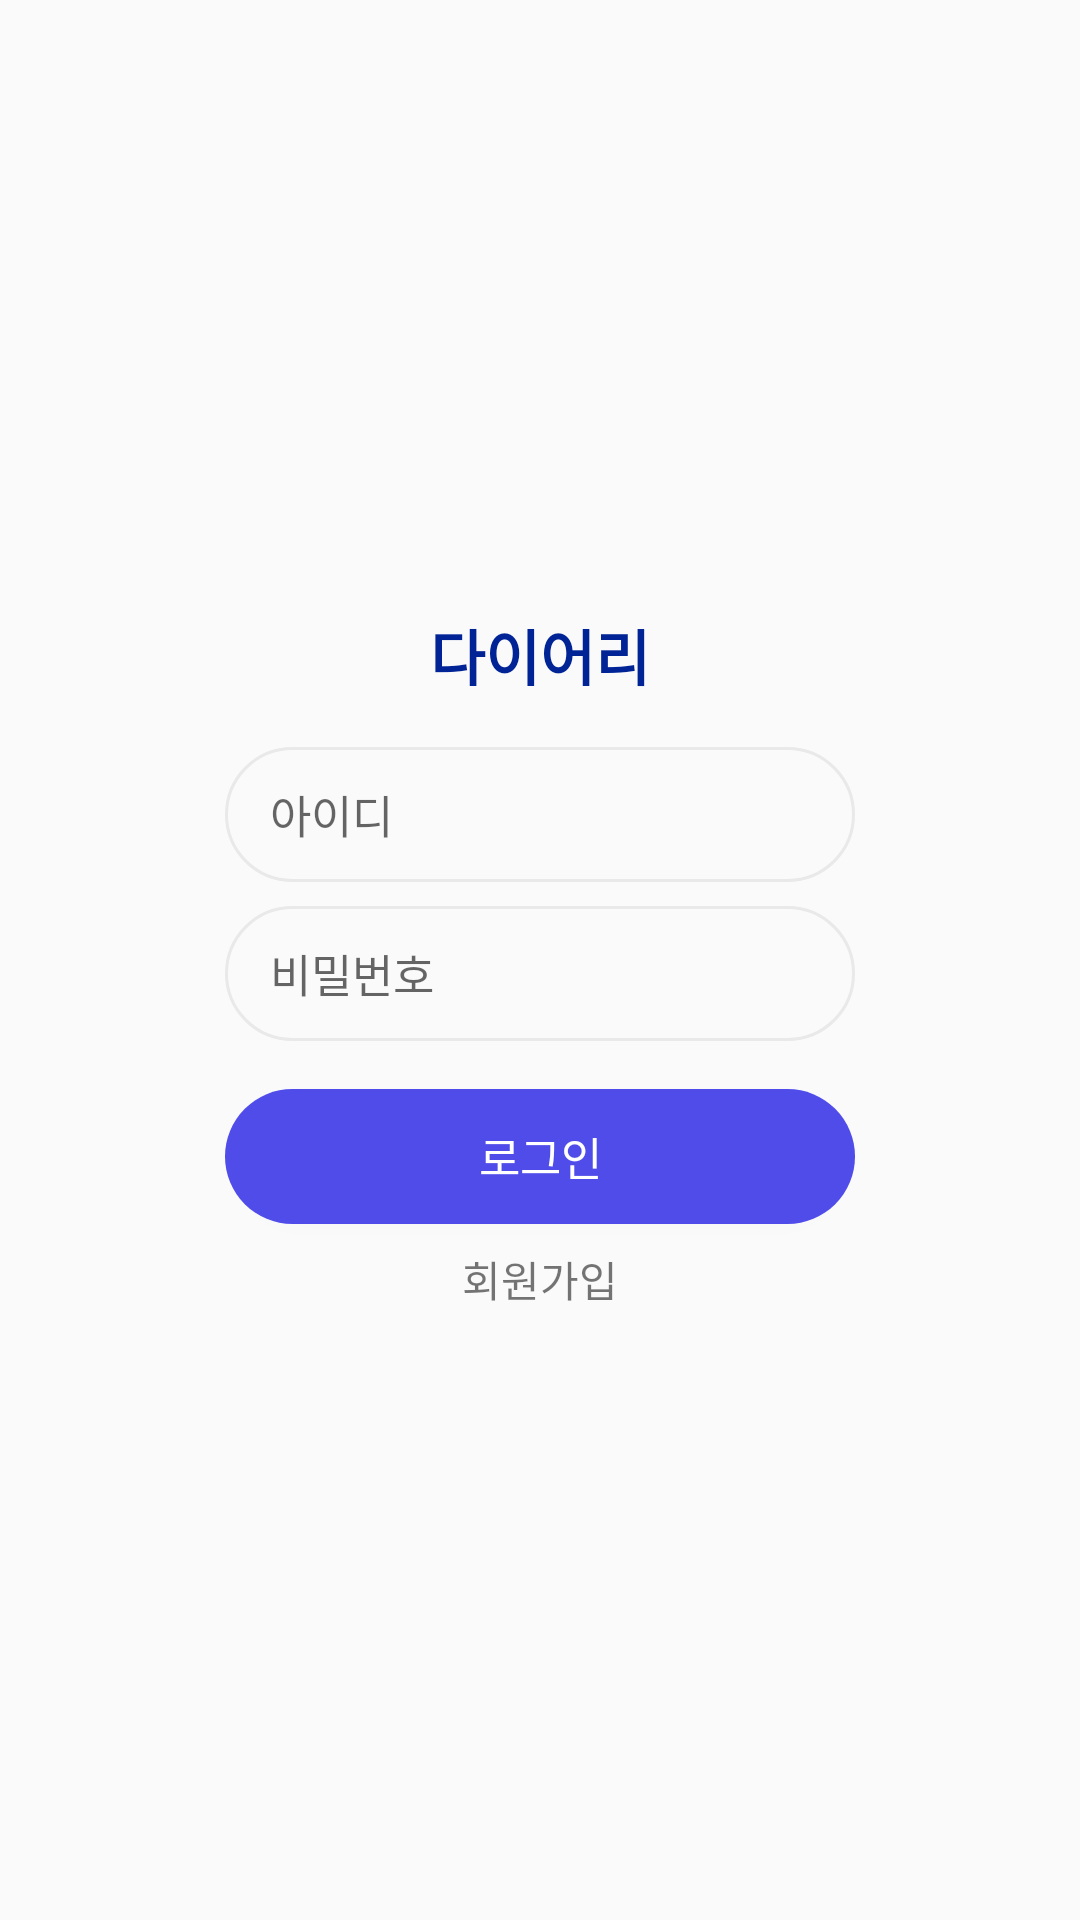

Reconstruct the res/layout file that produces this screen, plus the resources it refers to.
<!-- AndroidManifest.xml: application theme Theme.Diary -->
<!-- res/layout/activity_main.xml -->
<?xml version="1.0" encoding="utf-8"?>
<androidx.constraintlayout.widget.ConstraintLayout xmlns:android="http://schemas.android.com/apk/res/android"
    xmlns:app="http://schemas.android.com/apk/res-auto"
    xmlns:tools="http://schemas.android.com/tools"
    android:layout_width="match_parent"
    android:layout_height="match_parent"
    tools:context=".MainActivity">


    <EditText
        android:id="@+id/id"
        android:layout_width="210dp"
        android:layout_height="45dp"
        android:layout_marginTop="16dp"
        android:background="@drawable/input_round"
        android:ems="10"
        android:hint="아이디"
        android:inputType="textPersonName"
        android:paddingLeft="15dp"
        android:textSize="15sp"
        app:layout_constraintBottom_toTopOf="@+id/pw"
        app:layout_constraintEnd_toEndOf="@+id/titleView"
        app:layout_constraintHorizontal_bias="0.5"
        app:layout_constraintStart_toStartOf="@+id/titleView"
        app:layout_constraintTop_toBottomOf="@+id/titleView" />

    <EditText
        android:id="@+id/pw"
        android:layout_width="210dp"
        android:layout_height="45dp"
        android:layout_marginTop="8dp"
        android:background="@drawable/input_round"
        android:ems="10"
        android:hint="비밀번호"
        android:inputType="textPassword"
        android:paddingLeft="15dp"
        android:textSize="15sp"
        app:layout_constraintBottom_toTopOf="@+id/login_button"
        app:layout_constraintEnd_toEndOf="@+id/id"
        app:layout_constraintHorizontal_bias="0.5"
        app:layout_constraintStart_toStartOf="@+id/id"
        app:layout_constraintTop_toBottomOf="@+id/id" />

    <Button
        android:id="@+id/login_button"
        android:layout_width="210dp"
        android:layout_height="45dp"
        android:layout_marginTop="16dp"
        android:background="@drawable/button_round"
        android:text="로그인"
        android:textColor="#FFFFFF"
        android:textSize="15sp"
        app:layout_constraintBottom_toTopOf="@+id/joinView"
        app:layout_constraintEnd_toEndOf="@+id/pw"
        app:layout_constraintHorizontal_bias="0.5"
        app:layout_constraintStart_toStartOf="@+id/pw"
        app:layout_constraintTop_toBottomOf="@+id/pw" />

    <androidx.constraintlayout.widget.Guideline
        android:id="@+id/guideline"
        android:layout_width="wrap_content"
        android:layout_height="wrap_content"
        android:orientation="vertical"
        app:layout_constraintGuide_begin="205dp" />

    <TextView
        android:id="@+id/titleView"
        android:layout_width="wrap_content"
        android:layout_height="wrap_content"
        android:text="다이어리"
        android:textColor="#002495"
        android:textSize="20sp"
        android:textStyle="bold"
        app:layout_constraintBottom_toTopOf="@+id/id"
        app:layout_constraintEnd_toEndOf="parent"
        app:layout_constraintHorizontal_bias="0.5"
        app:layout_constraintStart_toStartOf="parent"
        app:layout_constraintTop_toTopOf="parent"
        app:layout_constraintVertical_chainStyle="packed" />

    <TextView
        android:id="@+id/joinView"
        android:layout_width="wrap_content"
        android:layout_height="wrap_content"
        android:layout_marginTop="8dp"
        android:text="회원가입"
        android:textSize="14sp"
        app:layout_constraintBottom_toBottomOf="parent"
        app:layout_constraintEnd_toEndOf="@+id/login_button"
        app:layout_constraintHorizontal_bias="0.5"
        app:layout_constraintStart_toStartOf="@+id/login_button"
        app:layout_constraintTop_toBottomOf="@+id/login_button" />

</androidx.constraintlayout.widget.ConstraintLayout>
<!-- resources referenced by this layout -->
<resources>
  <!-- drawable button_round (drawable) -->
  <?xml version="1.0" encoding="utf-8"?>
  <shape xmlns:android="http://schemas.android.com/apk/res/android">
      <solid android:color="@color/main_blue"/>
      <corners
          android:topRightRadius="25dp"
          android:topLeftRadius="25dp"
          android:bottomRightRadius="25dp"
          android:bottomLeftRadius="25dp"/>
  </shape>
  <!-- drawable input_round (drawable) -->
  <?xml version="1.0" encoding="utf-8"?>
  <shape xmlns:android="http://schemas.android.com/apk/res/android">
      <stroke
          android:width="1dp"
          android:color="@color/light_gray"
          />
      <corners
          android:topLeftRadius="25dp"
          android:topRightRadius="25dp"
          android:bottomLeftRadius="25dp"
          android:bottomRightRadius="25dp"/>
  </shape>
  <style name="Theme.Diary" parent="Theme.AppCompat.Light.NoActionBar">
          
          <item name="colorPrimary">@color/purple_500</item>
          <item name="colorPrimaryVariant">@color/purple_700</item>
          <item name="colorOnPrimary">@color/white</item>
          
          <item name="colorSecondary">@color/teal_200</item>
          <item name="colorSecondaryVariant">@color/teal_700</item>
          <item name="colorOnSecondary">@color/black</item>
          
          <item name="android:statusBarColor">?attr/colorPrimaryVariant</item>
          
      </style>
  <color name="main_blue">#4F4CEA</color>
  <color name="light_gray">#E9E9E9</color>
  <color name="purple_500">#FF6200EE</color>
  <color name="purple_700">#FF3700B3</color>
  <color name="white">#FFFFFFFF</color>
  <color name="teal_200">#FF03DAC5</color>
  <color name="teal_700">#FF018786</color>
  <color name="black">#FF000000</color>
</resources>
